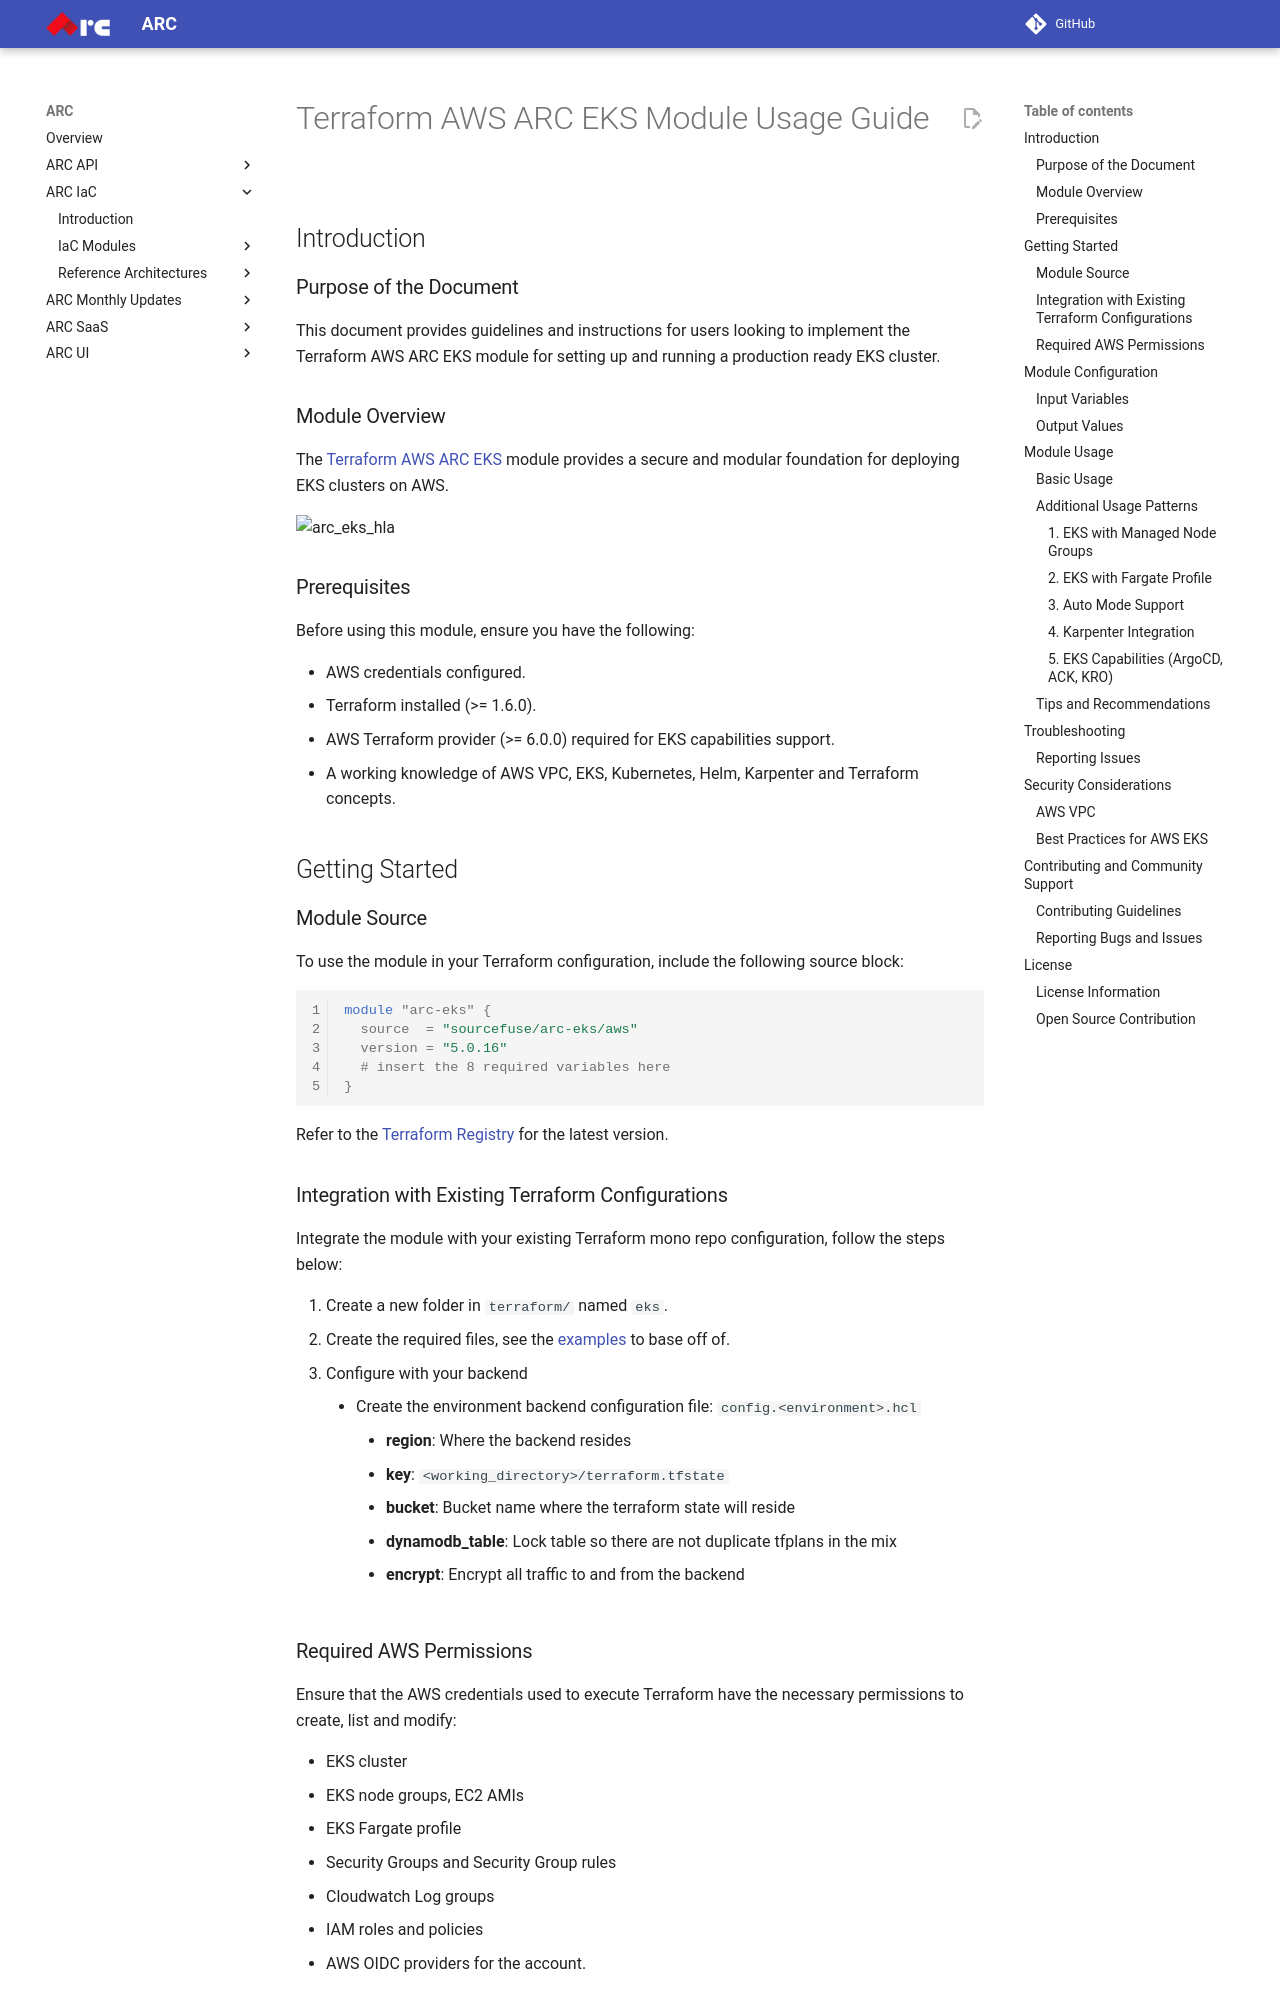

repository: sourcefuse/arc-docs · page: arc-iac-docs/modules/terraform-aws-ref-arch-eks/docs/module-usage-guide/index.html · generator: mkdocs

# Terraform AWS ARC EKS Module Usage Guide

## Introduction

### Purpose of the Document

This document provides guidelines and instructions for users looking to implement the Terraform AWS ARC EKS module for setting up and running a production ready EKS cluster.

### Module Overview

The [Terraform AWS ARC EKS](https://github.com/sourcefuse/terraform-aws-arc-eks) module provides a secure and modular foundation for deploying EKS clusters on AWS.

![arc_eks_hla](https://github.com/sourcefuse/terraform-aws-arc-eks/blob/feat/readme-update/static/arc_eks_hla.png)

### Prerequisites

Before using this module, ensure you have the following:

- AWS credentials configured.
- Terraform installed (>= 1.6.0).
- AWS Terraform provider (>= 6.0.0) required for EKS capabilities support.
- A working knowledge of AWS VPC, EKS, Kubernetes, Helm, Karpenter and Terraform concepts.

## Getting Started

### Module Source

To use the module in your Terraform configuration, include the following source block:

```hcl
module "arc-eks" {
  source  = "sourcefuse/arc-eks/aws"
  version = "5.0.16"
  # insert the 8 required variables here
}
```

Refer to the [Terraform Registry](https://registry.terraform.io/modules/sourcefuse/arc-eks/aws/latest) for the latest version.

### Integration with Existing Terraform Configurations

Integrate the module with your existing Terraform mono repo configuration, follow the steps below:

1. Create a new folder in `terraform/` named `eks`.
2. Create the required files, see the [examples](https://github.com/sourcefuse/terraform-aws-arc-eks/tree/main/examples) to base off of.
3. Configure with your backend
  - Create the environment backend configuration file: `config.<environment>.hcl`
    - **region**: Where the backend resides
    - **key**: `<working_directory>/terraform.tfstate`
    - **bucket**: Bucket name where the terraform state will reside
    - **dynamodb_table**: Lock table so there are not duplicate tfplans in the mix
    - **encrypt**: Encrypt all traffic to and from the backend

### Required AWS Permissions

Ensure that the AWS credentials used to execute Terraform have the necessary permissions to create, list and modify:

- EKS cluster
- EKS node groups, EC2 AMIs
- EKS Fargate profile
- Security Groups and Security Group rules
- Cloudwatch Log groups
- IAM roles and policies
- AWS OIDC providers for the account.

## Module Configuration

### Input Variables

For a list of input variables, see the README [Inputs](https://github.com/sourcefuse/terraform-aws-arc-eks?tab=readme-ov-file#inputs) section.

### Output Values

For a list of outputs, see the README [Outputs](https://github.com/sourcefuse/terraform-aws-arc-eks?tab=readme-ov-file#outputs) section.

## Module Usage

### Basic Usage

For basic usage, see the [examples/simple](https://github.com/sourcefuse/terraform-aws-arc-eks/tree/main/examples/simple) folder.

This example will create:

- An EKS cluster.
